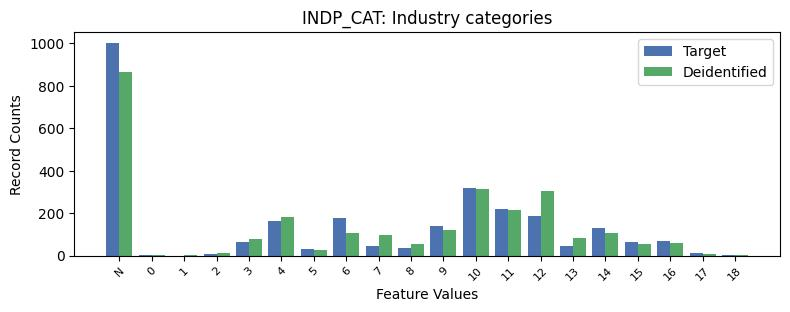

Source data for this figure (header and first rows):
, INDP_CAT, count_target, count_deidentified
0, -1, 1004, 868
1, 10, 321.0, 316
2, 11, 222.0, 216
3, 12, 188.0, 304
4, 6, 176.0, 105
5, 4, 162.0, 180
6, 9, 141.0, 121
7, 14, 131.0, 109
8, 16, 70.0, 62
9, 3, 65.0, 78
10, 15, 64.0, 55
11, 13, 47.0, 85
12, 7, 46.0, 96
13, 8, 36.0, 53
14, 5, 30.0, 27
15, 17, 11.0, 8
16, 2, 9.0, 14
17, 18, 4.0, 5
18, 0, 2.0, 2
19, 1, 0.0, 1
